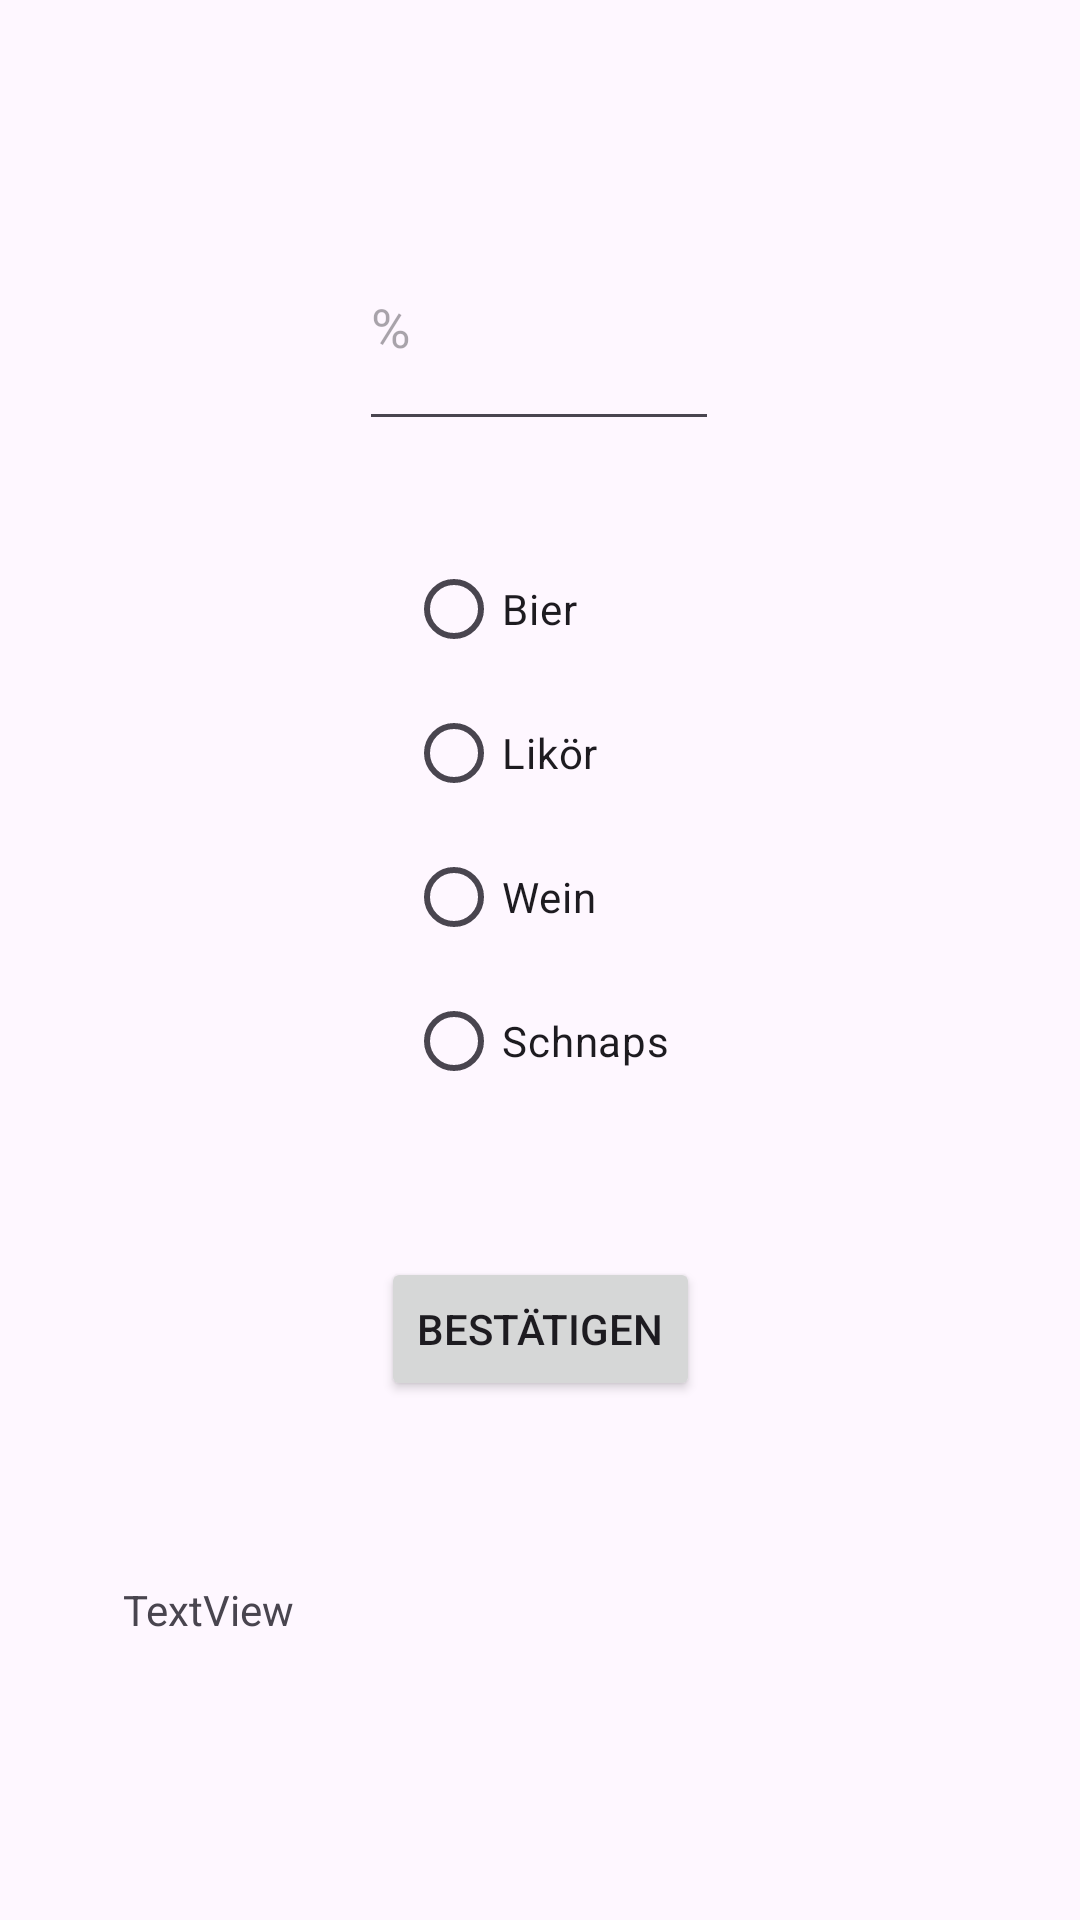

The Android layout XML behind this screen, and the referenced resources:
<!-- AndroidManifest.xml: application theme Theme.HMD -->
<!-- res/layout/alcohol.xml -->
<?xml version="1.0" encoding="utf-8"?>
<androidx.constraintlayout.widget.ConstraintLayout
    xmlns:android="http://schemas.android.com/apk/res/android"
    xmlns:app="http://schemas.android.com/apk/res-auto"
    xmlns:tools="http://schemas.android.com/tools"
    android:layout_width="match_parent"
    android:layout_height="match_parent">

    <Button
        android:id="@+id/submit"
        android:layout_width="wrap_content"
        android:layout_height="wrap_content"
        android:layout_marginTop="48dp"
        android:text="BESTÄTIGEN"
        app:layout_constraintEnd_toEndOf="parent"
        app:layout_constraintStart_toStartOf="parent"
        app:layout_constraintTop_toBottomOf="@+id/radioGroup" />

    <EditText
        android:id="@+id/prozent"
        android:layout_width="120dp"
        android:layout_height="79dp"
        android:layout_marginTop="68dp"
        android:ems="10"
        android:hint="%"
        android:inputType="number"
        app:layout_constraintEnd_toEndOf="parent"
        app:layout_constraintHorizontal_bias="0.498"
        app:layout_constraintStart_toStartOf="parent"
        app:layout_constraintTop_toTopOf="parent" />

    <RadioGroup
        android:id="@+id/radioGroup"
        android:layout_width="wrap_content"
        android:layout_height="wrap_content"
        android:layout_marginTop="32dp"
        android:orientation="vertical"
        app:layout_constraintEnd_toEndOf="parent"
        app:layout_constraintHorizontal_bias="0.498"
        app:layout_constraintStart_toStartOf="parent"
        app:layout_constraintTop_toBottomOf="@+id/prozent">

        <RadioButton
            android:id="@+id/beer"
            android:layout_width="wrap_content"
            android:layout_height="wrap_content"
            android:text="Bier" />

        <RadioButton
            android:id="@+id/liquor"
            android:layout_width="wrap_content"
            android:layout_height="wrap_content"
            android:text="Likör" />

        <RadioButton
            android:id="@+id/wine"
            android:layout_width="wrap_content"
            android:layout_height="wrap_content"
            android:text="Wein" />

        <RadioButton
            android:id="@+id/Schnaps"
            android:layout_width="wrap_content"
            android:layout_height="wrap_content"
            android:text="Schnaps" />

    </RadioGroup>

    <TextView
        android:id="@+id/AlcoholInLiter"
        android:layout_width="278dp"
        android:layout_height="123dp"
        android:layout_marginTop="60dp"
        android:text="TextView"
        app:layout_constraintEnd_toEndOf="parent"
        app:layout_constraintHorizontal_bias="0.498"
        app:layout_constraintStart_toStartOf="parent"
        app:layout_constraintTop_toBottomOf="@+id/submit" />

    <Button
        android:id="@+id/goBackAlk"
        android:layout_width="wrap_content"
        android:layout_height="wrap_content"
        android:text="Zurück"
        app:layout_constraintEnd_toEndOf="parent"
        app:layout_constraintStart_toStartOf="parent"
        app:layout_constraintTop_toBottomOf="@+id/AlcoholInLiter" />

</androidx.constraintlayout.widget.ConstraintLayout>
<!-- resources referenced by this layout -->
<resources>
  <style name="Theme.HMD" parent="Base.Theme.HMD" />
  <style name="Base.Theme.HMD" parent="Theme.Material3.DayNight.NoActionBar">
          
          
      </style>
</resources>
